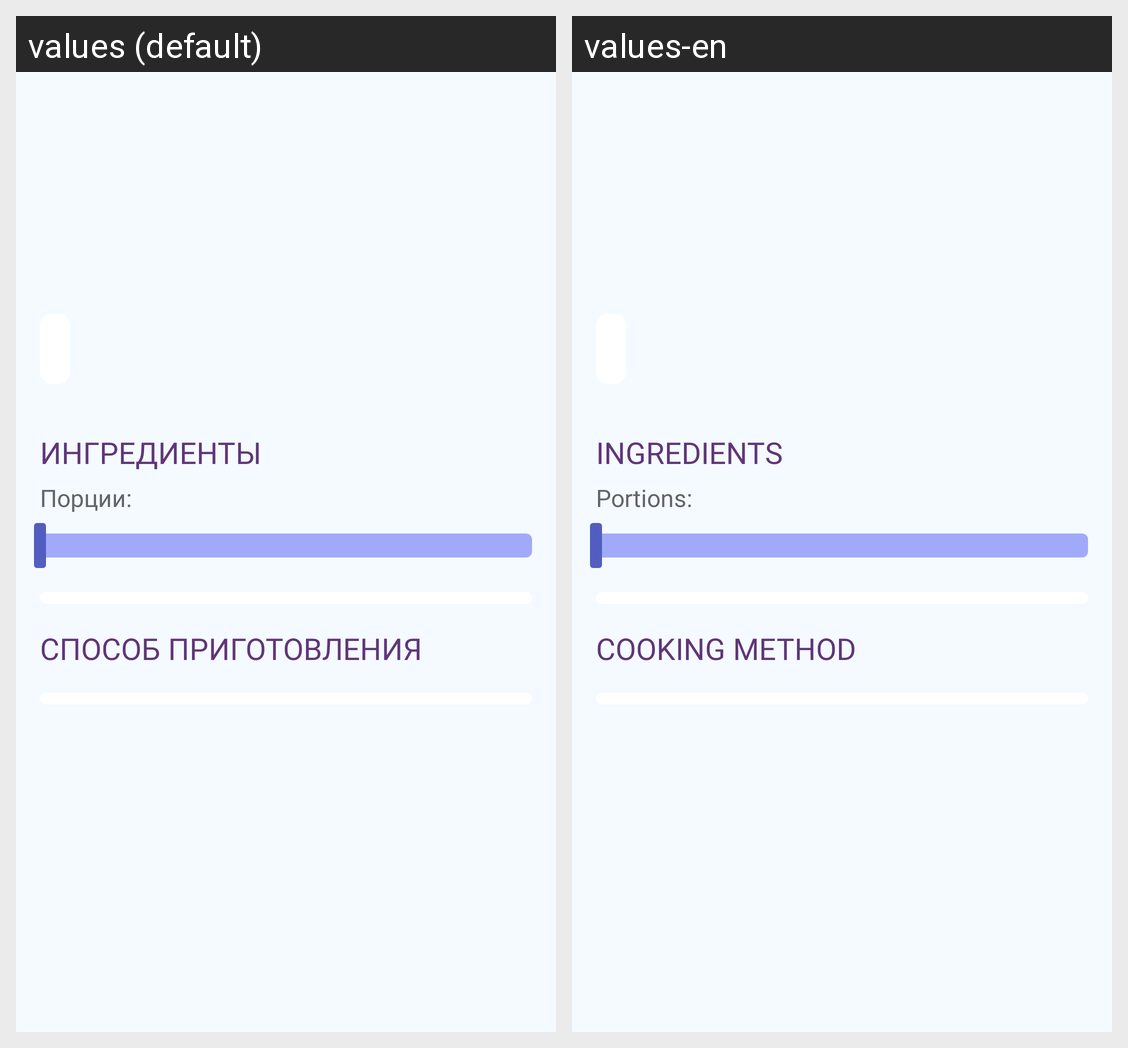

The Android screen above is rendered under two locales of the same app. Produce the string resources it draws, with the default and per-locale values.
Android screen res/layout/fragment_recipe.xml rendered under 2 locales, left to right: values (default), values-en. Device: Nexus 5 (rendered at 1080×1920; each locale shown at half size, 540×960, under a caption strip naming it); theme Theme.RecipesApp.
Strings drawn on this screen, with the default value and each locale's value (text and hints the layout hard-codes, and strings that could not be matched under every locale, appear in the picture but are not listed):

title_ingredients
  values: Ингредиенты
  values-en: Ingredients

title_portions
  values: Порции:
  values-en: Portions:

title_cooking_method
  values: Способ приготовления
  values-en: Cooking method
